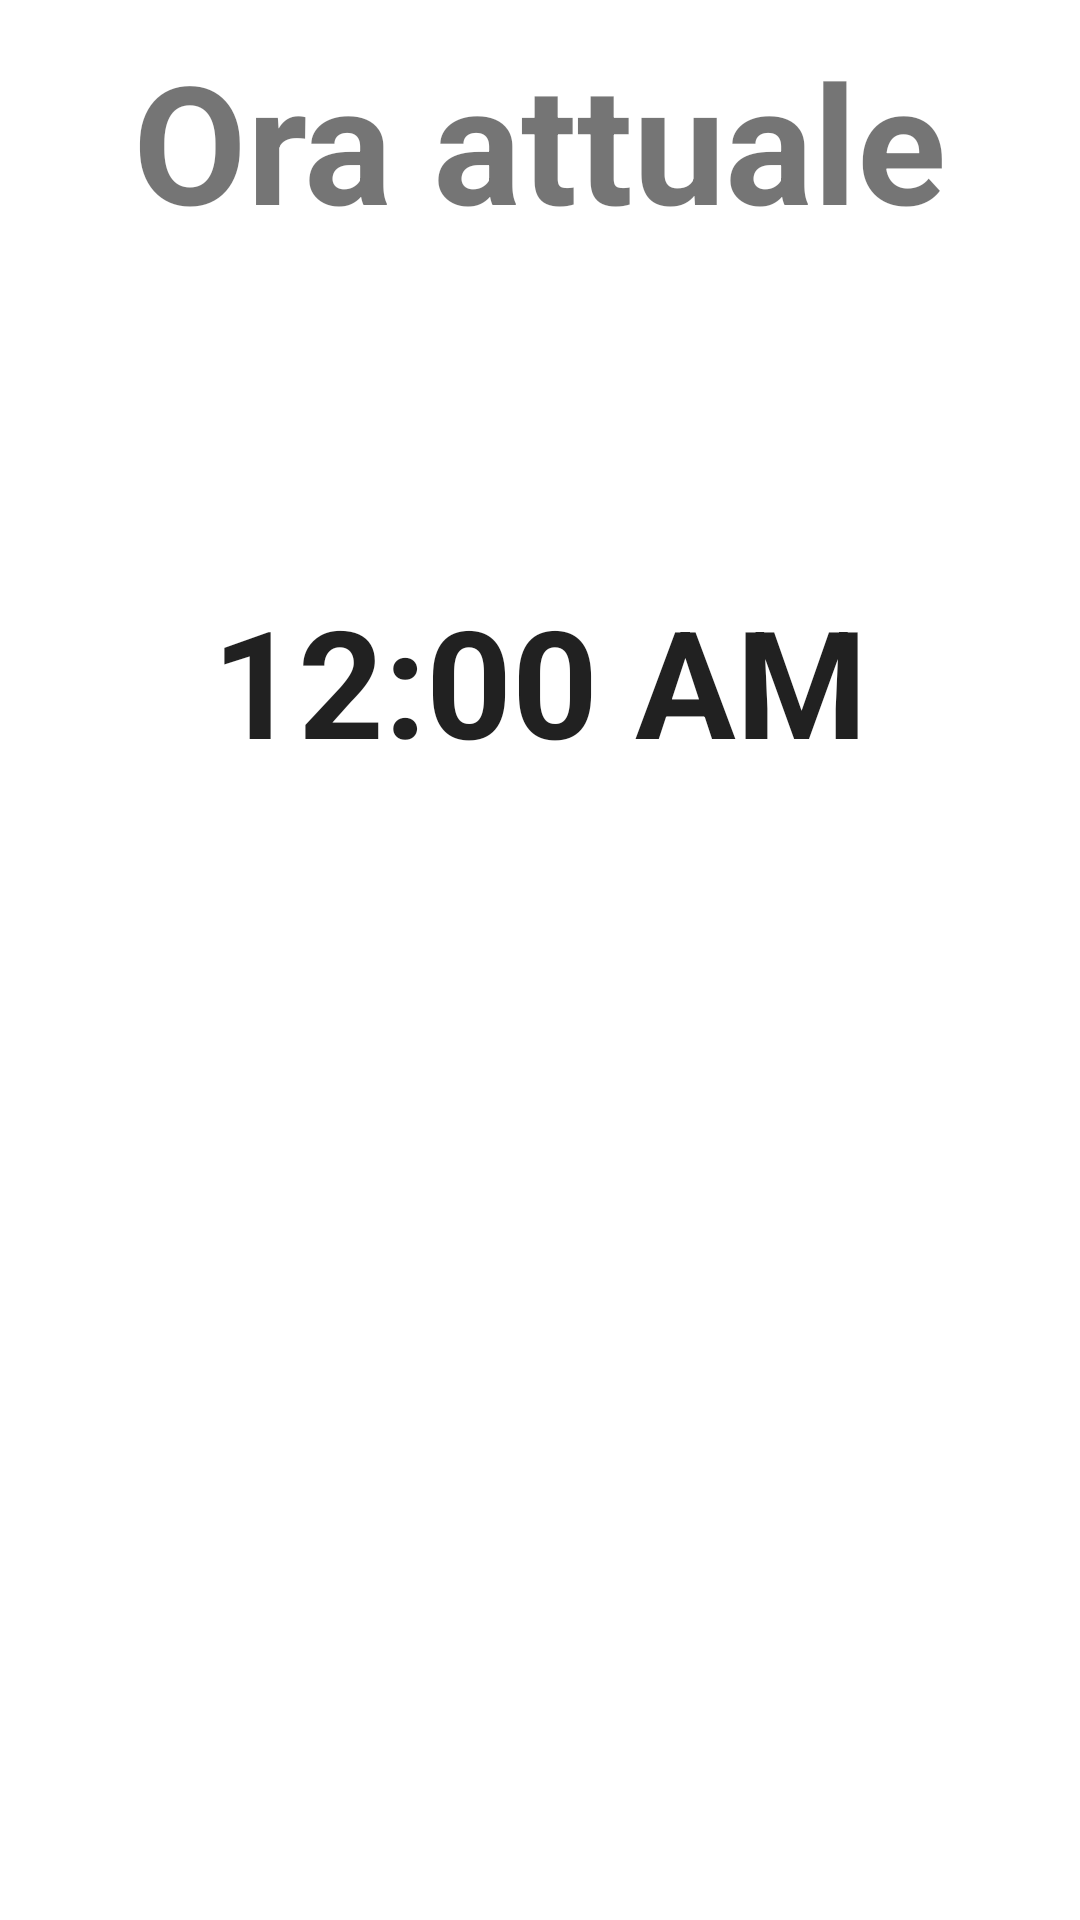

Write the Android layout XML for this screen, with the resource values it uses.
<!-- AndroidManifest.xml: application theme Theme.Orologio -->
<!-- res/layout/fragment_ora.xml -->
<?xml version="1.0" encoding="utf-8"?>
<LinearLayout xmlns:android="http://schemas.android.com/apk/res/android"
    xmlns:tools="http://schemas.android.com/tools"
    android:layout_width="match_parent"
    android:layout_height="match_parent"
    android:orientation="vertical"
    android:gravity="center|top"
    tools:context=".OraFragment">

    <TextView
        android:layout_width="wrap_content"
        android:layout_height="wrap_content"
        android:layout_margin="10dp"
        android:text="Ora attuale"
        android:textSize="55dp"
        android:textStyle="bold" />
    <TextClock
        android:id="@+id/textClock"
        android:layout_marginTop="100dp"
        android:layout_width="wrap_content"
        android:layout_height="wrap_content"
        android:textSize="50dp"
        android:textStyle="bold"
        android:format24Hour="HH:mm:ss"/>
    <TextClock
        android:visibility="invisible"
        android:id="@+id/textClock2"
        android:layout_marginTop="10dp"
        android:layout_width="wrap_content"
        android:layout_height="wrap_content"
        android:textSize="40dp"
        android:textStyle="bold"
        android:format24Hour="HH:mm:ss"/>
    <TextView
        android:id="@+id/textFuso"
        android:visibility="invisible"
        android:layout_width="wrap_content"
        android:layout_height="wrap_content"
        android:layout_marginTop="5dp"
        android:text="Fuso orario non selezionato"
        android:textSize="30dp"
        android:textStyle="bold" />
</LinearLayout>
<!-- resources referenced by this layout -->
<resources>
  <style name="Theme.Orologio" parent="Theme.MaterialComponents.DayNight.DarkActionBar">
          
          <item name="colorPrimary">@color/purple_500</item>
          <item name="colorPrimaryVariant">@color/purple_700</item>
          <item name="colorOnPrimary">@color/white</item>
          
          <item name="colorSecondary">@color/teal_200</item>
          <item name="colorSecondaryVariant">@color/teal_700</item>
          <item name="colorOnSecondary">@color/black</item>
          
          <item name="android:statusBarColor" tools:targetApi="l">?attr/colorPrimaryVariant</item>
          
      </style>
  <!-- not gathered from this repository: default colours our renderer supplied (Android Studio template values) -->
  <color name="purple_500">#FF6200EE</color>
  <color name="purple_700">#FF3700B3</color>
  <color name="teal_200">#FF03DAC5</color>
  <color name="teal_700">#FF018786</color>
  <color name="black">#FF000000</color>
  <color name="white">#FFFFFFFF</color>
</resources>
